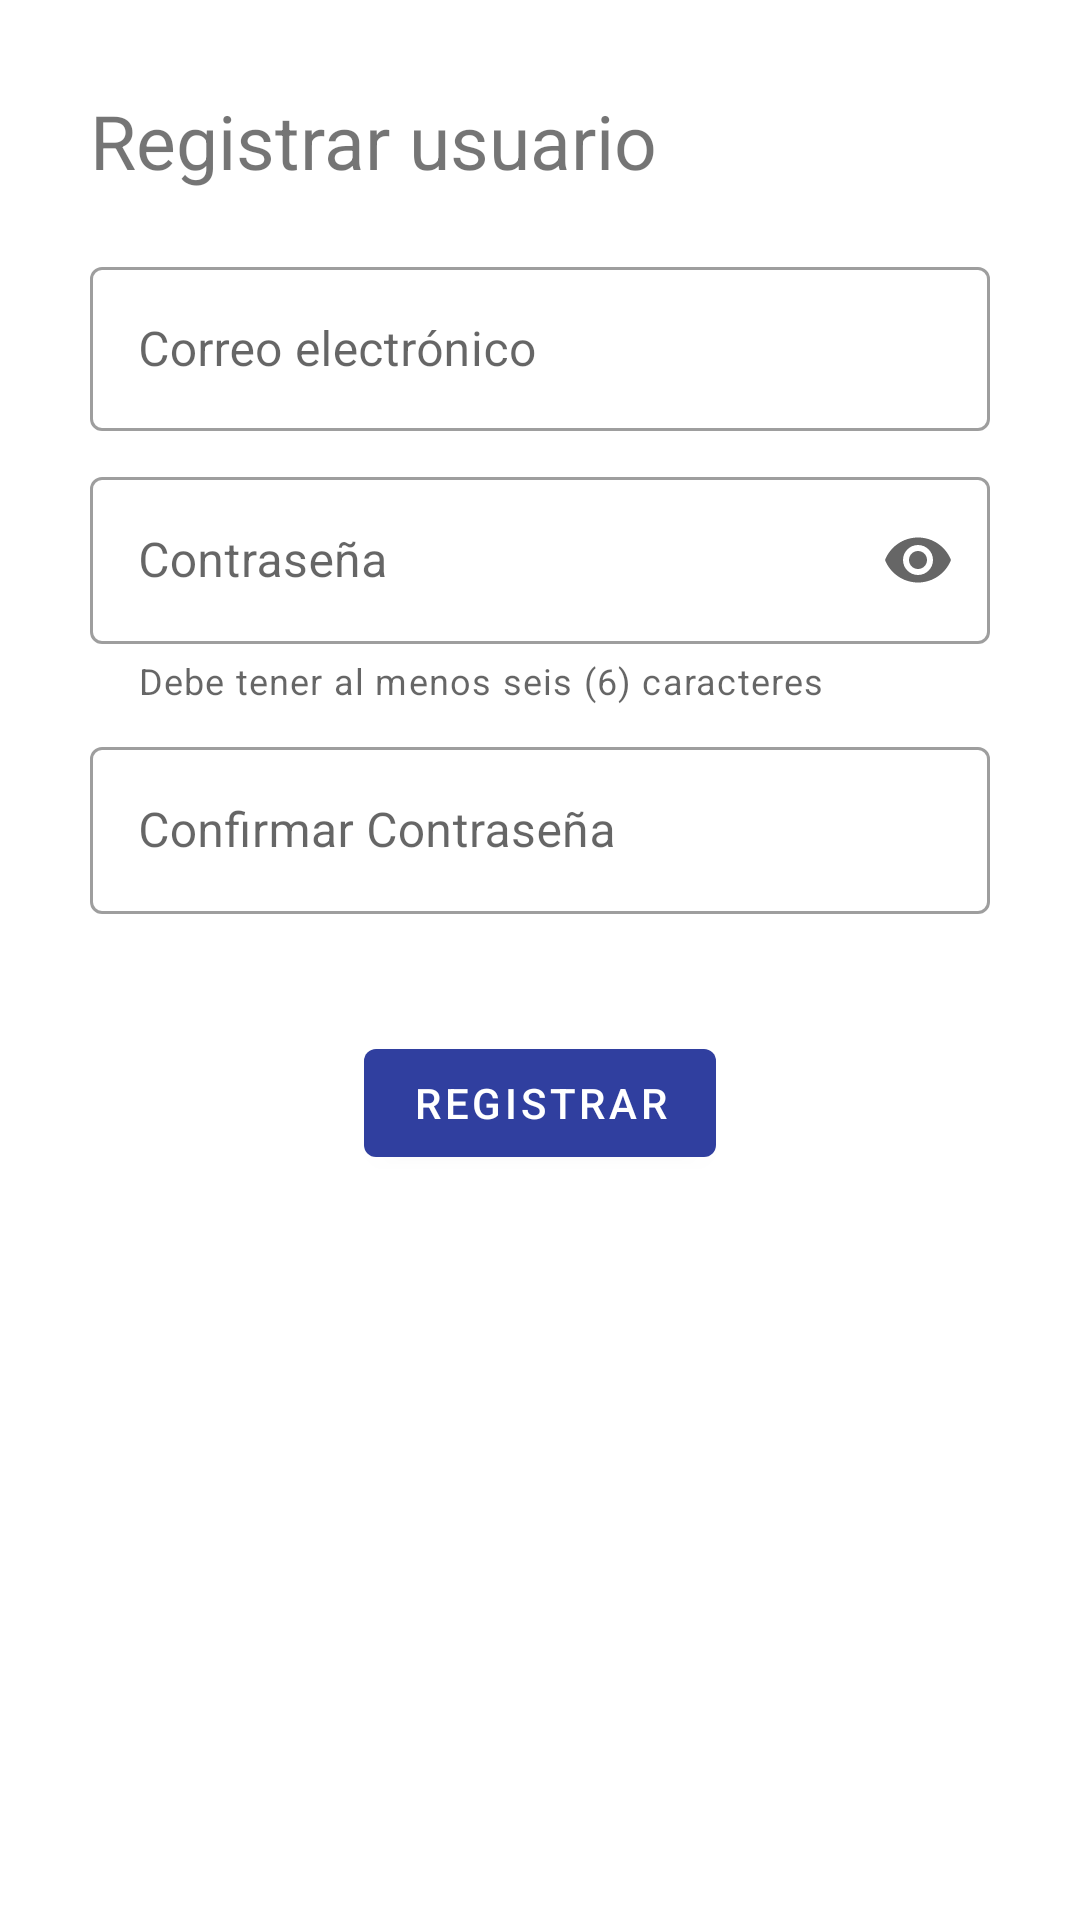

Layout XML and referenced resources for this Android screen:
<!-- AndroidManifest.xml: application theme AppTheme -->
<!-- res/layout/activity_new_account.xml -->
<?xml version="1.0" encoding="utf-8"?>
<LinearLayout xmlns:android="http://schemas.android.com/apk/res/android"
    xmlns:app="http://schemas.android.com/apk/res-auto"
    xmlns:tools="http://schemas.android.com/tools"
    android:layout_width="match_parent"
    android:layout_height="match_parent"
    android:orientation="vertical"
    tools:context=".activities.NewAccountActivity"
    android:layout_marginTop="60dp"
    android:padding="30dp">

    <TextView
        android:layout_width="match_parent"
        android:layout_height="wrap_content"
        android:text="@string/newAccount"
        android:textSize="25sp">
    </TextView>

    <com.google.android.material.textfield.TextInputLayout
        android:id="@+id/textUserController"
        style="@style/Widget.MaterialComponents.TextInputLayout.OutlinedBox"
        android:layout_width="match_parent"
        android:layout_height="60dp"
        app:errorEnabled="true"
        android:layout_marginTop="20dp"
        app:startIconDrawable="@drawable/fui_ic_anonymous_white_24dp">

        <com.google.android.material.textfield.TextInputEditText
            android:id="@+id/textUsername"
            android:layout_width="match_parent"
            android:layout_height="wrap_content"
            android:maxLength="30"
            android:singleLine="true"
            android:inputType="textEmailAddress"
            android:hint="@string/username"/>
    </com.google.android.material.textfield.TextInputLayout>

    <com.google.android.material.textfield.TextInputLayout
        android:layout_width="match_parent"
        android:layout_marginTop="10dp"
        android:layout_height="90dp"
        app:counterMaxLength="50"
        style="@style/Widget.MaterialComponents.TextInputLayout.OutlinedBox"
        app:startIconDrawable="@drawable/icon_key"
        app:endIconMode="password_toggle"
        app:helperTextEnabled="true"
        app:helperText="Debe tener al menos seis (6) caracteres">

        <com.google.android.material.textfield.TextInputEditText
            android:id="@+id/textPassword"
            android:layout_width="match_parent"
            android:layout_height="wrap_content"
            android:maxLength="19"
            android:singleLine="true"
            android:hint="@string/password"
            android:inputType="textPassword" />
    </com.google.android.material.textfield.TextInputLayout>

    <com.google.android.material.textfield.TextInputLayout
        style="@style/Widget.MaterialComponents.TextInputLayout.OutlinedBox"
        android:layout_width="match_parent"
        android:layout_height="90dp"
        app:counterMaxLength="50"
        app:startIconDrawable="@drawable/icon_key"
        app:errorEnabled="true">

        <com.google.android.material.textfield.TextInputEditText
            android:id="@+id/textPasswordConfirm"
            android:layout_width="match_parent"
            android:layout_height="wrap_content"
            android:maxLength="19"
            android:singleLine="true"
            android:hint="@string/confirmPassword"
            android:inputType="textPassword"/>
    </com.google.android.material.textfield.TextInputLayout>

    <com.google.android.material.button.MaterialButton
        android:id="@+id/buttonCreateUser"
        android:layout_marginTop="10dp"
        style="@style/SmarketButton"
        android:layout_width="wrap_content"
        android:layout_height="wrap_content"
        android:text="@string/registerUser"
        android:layout_gravity="center_horizontal"/>

</LinearLayout>
<!-- resources referenced by this layout -->
<resources>
  <string name="confirmPassword">Confirmar Contraseña</string>
  <string name="newAccount">Registrar usuario</string>
  <string name="password">Contraseña</string>
  <string name="registerUser">Registrar</string>
  <string name="username">Correo electrónico</string>
  <style name="SmarketButton" parent="@style/Widget.MaterialComponents.Button">
          <item name="backgroundTint">@drawable/button_background_selector</item>
      </style>
  <style name="AppTheme" parent="Theme.MaterialComponents.Light.DarkActionBar">
          
          <item name="colorPrimary">@color/colorPrimary</item>
          <item name="colorPrimaryDark">@color/colorPrimaryDark</item>
          <item name="colorAccent">@color/colorAccent</item> 
      </style>
  <!-- drawable button_background_selector (drawable) -->
  <?xml version="1.0" encoding="utf-8"?>
  <selector xmlns:android="http://schemas.android.com/apk/res/android">
      <item android:state_enabled="true" android:color="@color/colorDarkBlue" />
      <item android:color="@color/colorLightGrey"/>
  </selector>
  <color name="colorPrimary">#D32F2F</color>
  <color name="colorPrimaryDark">#B71C1C</color>
  <color name="colorAccent">#00574B</color>
  <color name="colorDarkBlue">#303F9F</color>
  <color name="colorLightGrey">#EAE7E7</color>
</resources>
